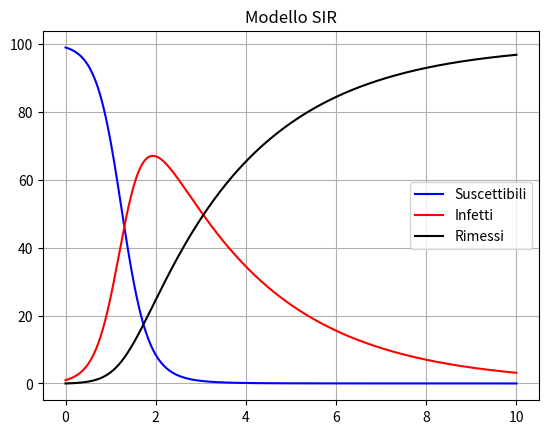

Write the Python code that produced this figure.
import numpy as np
import matplotlib.pyplot as plt


N=100
def f(S, I, R, c=0.04, g=0.4):
    S_dot = - S*I*c
    I_dot = c*S*I -g*I
    R_dot = g*I
    return S_dot, I_dot, R_dot


dt = 0.001
num_steps = 10000


Ss = np.zeros(num_steps + 1)
Is = np.zeros(num_steps + 1)
Rs = np.zeros(num_steps + 1)
ts = np.zeros(num_steps + 1)

Ss[0], Is[0], Rs[0]=(N-1, 1, 0)


for i in range(num_steps):
    Sk1, Ik1, Rk1 = f(Ss[i], Is[i], Rs[i])
    Sk2, Ik2, Rk2 = f(Ss[i] + Sk1*dt/2, Is[i]+ Ik1*dt/2, Rs[i]+ Rk1*dt/2)
    Sk3, Ik3, Rk3 = f(Ss[i] + Sk2*dt/2, Is[i]+ Ik2*dt/2, Rs[i]+ Rk2*dt/2)
    Sk4, Ik4, Rk4 = f(Ss[i] + Sk3*dt, Is[i]+ Ik3*dt, Rs[i]+ Rk3*dt)
    Ss[i + 1] = Ss[i] + (dt/6)*(Sk1 + 2*Sk2 + 2*Sk3 + Sk4)
    Is[i + 1] = Is[i] + (dt/6)*(Ik1 + 2*Ik2 + 2*Ik3 + Ik4)
    Rs[i + 1] = Rs[i] + (dt/6)*(Rk1 + 2*Rk2 + 2*Rk3 + Rk4)
    ts[i + 1] = ts[i] + dt


plt.figure(1)
plt.title('Modello SIR')
plt.plot(ts, Ss, 'blue' , label='Suscettibili')
plt.plot(ts, Is, 'red'  , label='Infetti')
plt.plot(ts, Rs, 'black', label='Rimessi')
plt.legend(loc='best')
plt.grid()

plt.show()